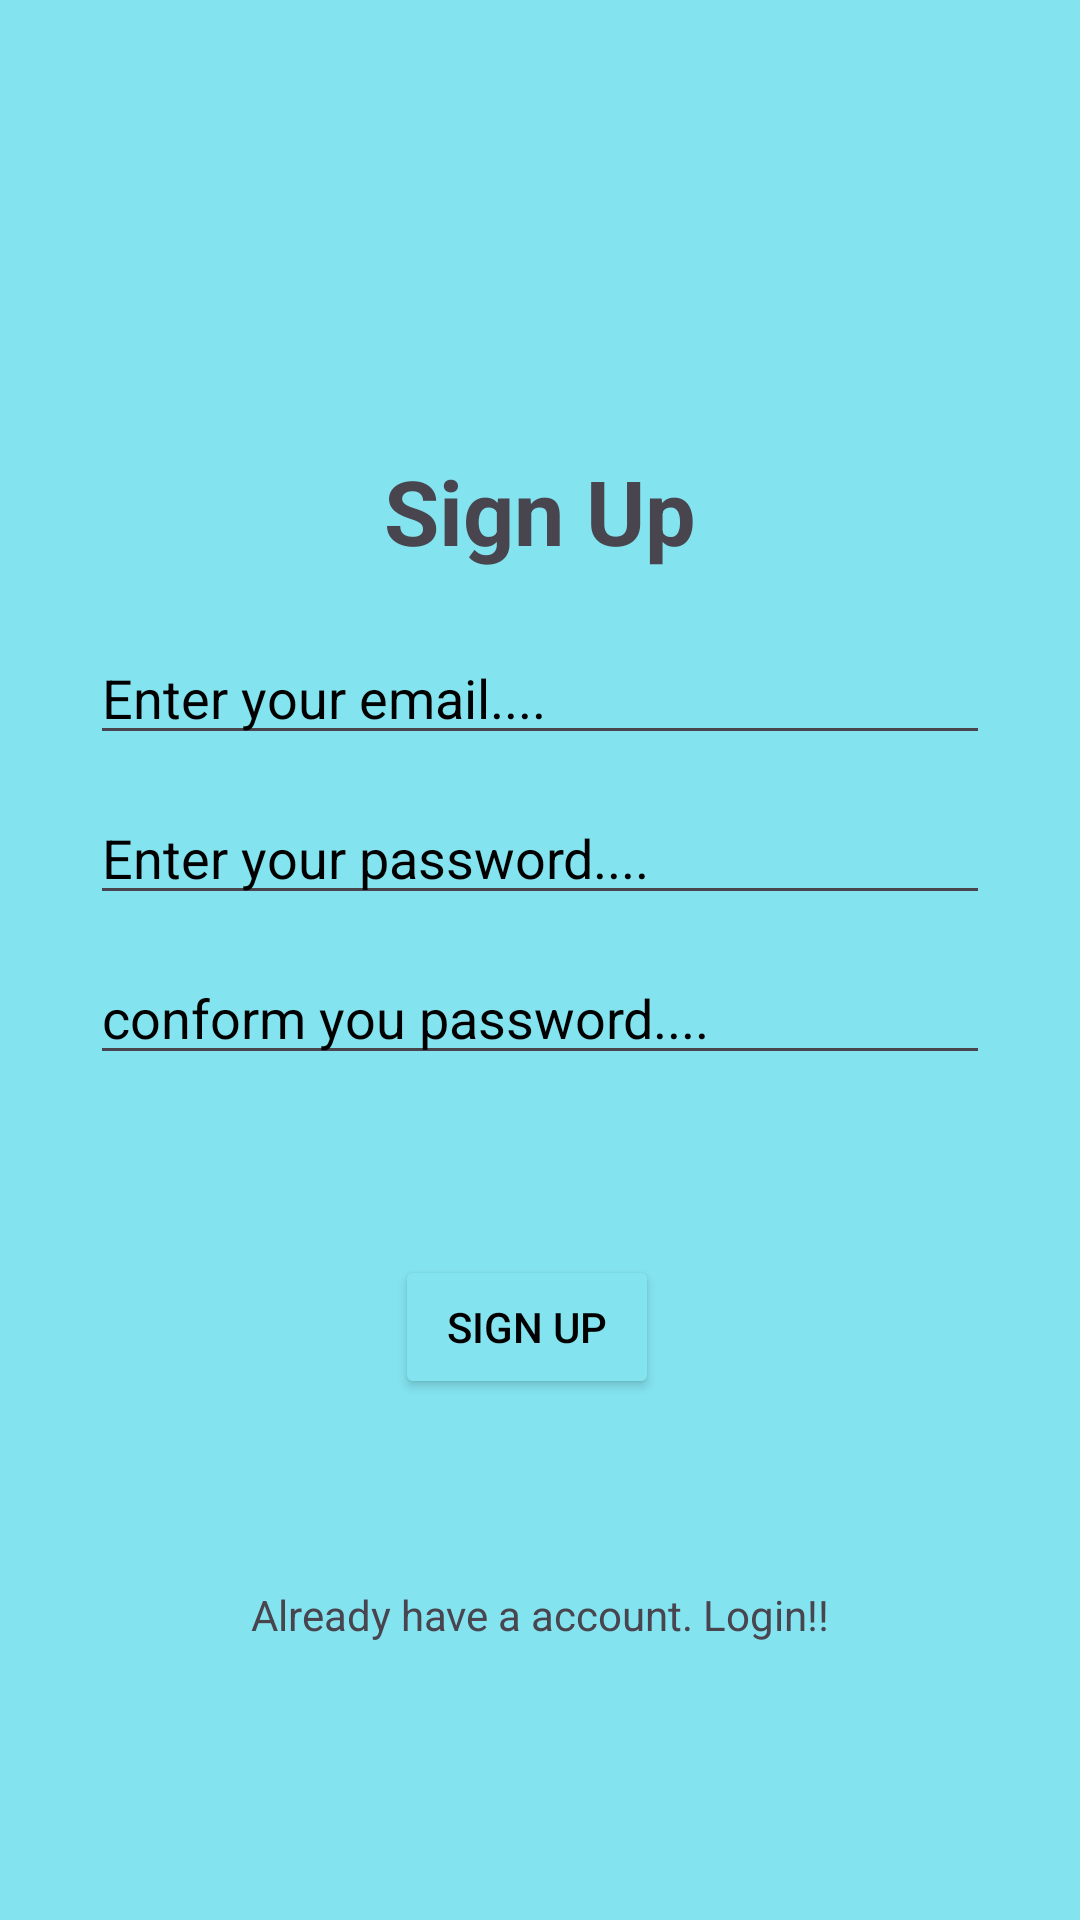

Write the Android layout XML for this screen, with the resource values it uses.
<!-- AndroidManifest.xml: application theme Theme.RegistertionFirebase -->
<!-- res/layout/activity_signup.xml -->
<?xml version="1.0" encoding="utf-8"?>
<androidx.constraintlayout.widget.ConstraintLayout xmlns:android="http://schemas.android.com/apk/res/android"
    xmlns:app="http://schemas.android.com/apk/res-auto"
    xmlns:tools="http://schemas.android.com/tools"
    android:id="@+id/main"
    android:layout_width="match_parent"
    android:layout_height="match_parent"
    android:padding="30dp"
    android:background="#83E3EF"
    tools:context=".SignupActivity">

    <TextView
        android:id="@+id/textView"
        android:layout_width="wrap_content"
        android:layout_height="wrap_content"
        android:layout_marginTop="120dp"
        android:text="Sign Up"
        android:textSize="30sp"
        android:textStyle="bold"
        app:layout_constraintEnd_toEndOf="parent"
        app:layout_constraintStart_toStartOf="parent"
        app:layout_constraintTop_toTopOf="parent" />

    <EditText
        android:id="@+id/emailEt"
        android:layout_width="match_parent"
        android:layout_height="wrap_content"
        android:layout_marginTop="20dp"
        android:textColorHint="@color/black"
        android:hint="Enter your email...."
        android:inputType="textEmailAddress"
        app:layout_constraintEnd_toEndOf="@+id/textView"
        app:layout_constraintStart_toStartOf="@+id/textView"
        app:layout_constraintTop_toBottomOf="@+id/textView" />

    <EditText
        android:id="@+id/passwordEt"
        android:layout_width="match_parent"
        android:layout_height="wrap_content"
        android:layout_marginTop="12dp"
        android:textColorHint="@color/black"
        android:hint="Enter your password...."
        android:inputType="textPassword"
        app:layout_constraintEnd_toEndOf="@+id/emailEt"
        app:layout_constraintStart_toStartOf="@+id/emailEt"
        app:layout_constraintTop_toBottomOf="@+id/emailEt" />

    <EditText
        android:id="@+id/conpassEt"
        android:layout_width="match_parent"
        android:layout_height="wrap_content"
        android:layout_marginTop="12dp"
        android:textColorHint="@color/black"
        android:hint="conform you password...."
        android:inputType="textPassword"
        app:layout_constraintEnd_toEndOf="parent"
        app:layout_constraintStart_toStartOf="@+id/passwordEt"
        app:layout_constraintTop_toBottomOf="@+id/passwordEt" />

    <Button
        android:id="@+id/signupBtn"
        android:layout_width="wrap_content"
        android:layout_height="wrap_content"
        android:layout_marginTop="60dp"
        android:backgroundTint="#83E3EF"
        android:text="sign up"

        android:textColor="@color/black"
        app:cornerRadius="10dp"
        app:layout_constraintEnd_toEndOf="@+id/conpassEt"
        app:layout_constraintHorizontal_bias="0.48"
        app:layout_constraintStart_toStartOf="@+id/conpassEt"
        app:layout_constraintTop_toBottomOf="@+id/conpassEt"
        app:strokeColor="@color/black"
        app:strokeWidth="1dp" />

    <TextView
        android:id="@+id/signintxt"
        android:layout_width="wrap_content"
        android:layout_height="wrap_content"
        android:text="Already have a account. Login!!"
        app:layout_constraintBottom_toBottomOf="parent"
        app:layout_constraintEnd_toEndOf="@+id/signupBtn"
        app:layout_constraintHorizontal_bias="0.46"
        app:layout_constraintStart_toStartOf="@+id/signupBtn"
        app:layout_constraintTop_toBottomOf="@+id/signupBtn" />

</androidx.constraintlayout.widget.ConstraintLayout>
<!-- resources referenced by this layout -->
<resources>
  <style name="Theme.RegistertionFirebase" parent="Base.Theme.RegistertionFirebase" />
  <style name="Base.Theme.RegistertionFirebase" parent="Theme.Material3.DayNight.NoActionBar">
          
          
      </style>
  <!-- not gathered from this repository: default colours our renderer supplied (Android Studio template values) -->
  <color name="black">#FF000000</color>
</resources>
